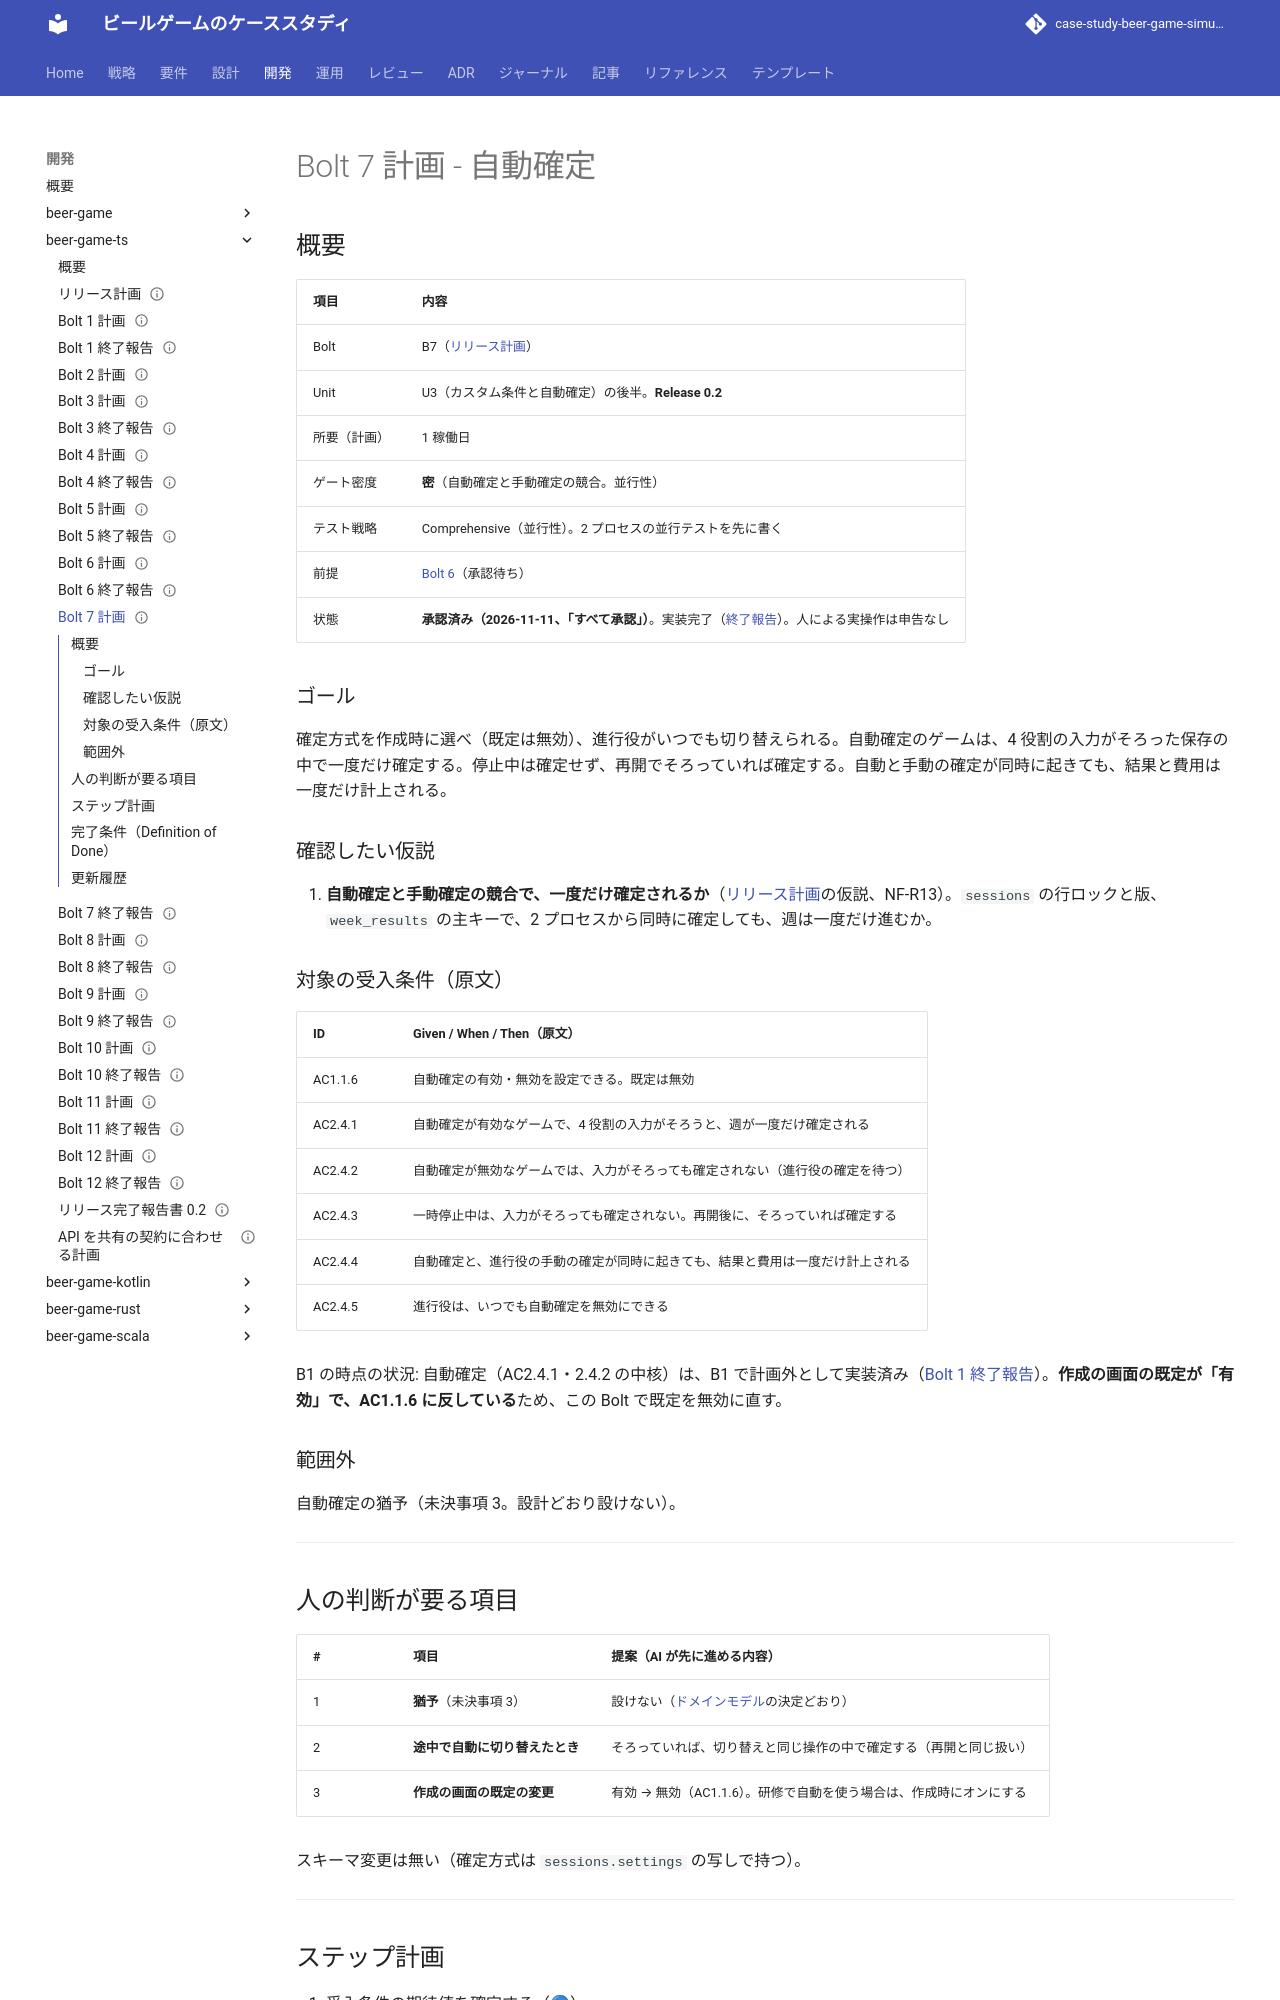

repository: k2works/case-study-beer-game-simulation · page: develop/development/beer-game-ts/bolt_7_plan/index.html · generator: mkdocs

---
type: Plan
title: "Bolt 7 計画 - 自動確定"
description: "Bolt 7（自動確定）のステップ計画。ゴール、仮説、対象の受入条件（原文）、承認の項目、ステップとゲート、完了条件。"
tags: [plan]
status: draft
generated: { by: claude-code/claude-opus-5-5, at: 2026-11-11T02:50:00Z }
verified:
  - { by: human:kakimomokuri, at: 2026-11-11T03:11:13Z }
---

# Bolt 7 計画 - 自動確定

## 概要

| 項目         | 内容                                                                                                             |
| :----------- | :--------------------------------------------------------------------------------------------------------------- |
| Bolt         | B7（[リリース計画](./release_plan.md)）                                                                          |
| Unit         | U3（カスタム条件と自動確定）の後半。**Release 0.2**                                                              |
| 所要（計画） | 1 稼働日                                                                                                         |
| ゲート密度   | **密**（自動確定と手動確定の競合。並行性）                                                                       |
| テスト戦略   | Comprehensive（並行性）。2 プロセスの並行テストを先に書く                                                        |
| 前提         | [Bolt 6](./bolt_6_plan.md)（承認待ち）                                                                           |
| 状態         | **承認済み（2026-11-11、「すべて承認」）**。実装完了（[終了報告](./bolt_7_report.md)）。人による実操作は申告なし |

### ゴール

確定方式を作成時に選べ（既定は無効）、進行役がいつでも切り替えられる。自動確定のゲームは、4 役割の入力がそろった保存の中で一度だけ確定する。停止中は確定せず、再開でそろっていれば確定する。自動と手動の確定が同時に起きても、結果と費用は一度だけ計上される。

### 確認したい仮説

1. **自動確定と手動確定の競合で、一度だけ確定されるか**（[リリース計画](./release_plan.md)の仮説、NF-R13）。`sessions` の行ロックと版、`week_results` の主キーで、2 プロセスから同時に確定しても、週は一度だけ進むか。

### 対象の受入条件（原文）

| ID      | Given / When / Then（原文）                                                    |
| :------ | :----------------------------------------------------------------------------- |
| AC1.1.6 | 自動確定の有効・無効を設定できる。既定は無効                                   |
| AC2.4.1 | 自動確定が有効なゲームで、4 役割の入力がそろうと、週が一度だけ確定される       |
| AC2.4.2 | 自動確定が無効なゲームでは、入力がそろっても確定されない（進行役の確定を待つ） |
| AC2.4.3 | 一時停止中は、入力がそろっても確定されない。再開後に、そろっていれば確定する   |
| AC2.4.4 | 自動確定と、進行役の手動の確定が同時に起きても、結果と費用は一度だけ計上される |
| AC2.4.5 | 進行役は、いつでも自動確定を無効にできる                                       |

B1 の時点の状況: 自動確定（AC2.4.1・2.4.2 の中核）は、B1 で計画外として実装済み（[Bolt 1 終了報告](./bolt_1_report.md)）。**作成の画面の既定が「有効」で、AC1.1.6 に反している**ため、この Bolt で既定を無効に直す。

### 範囲外

自動確定の猶予（未決事項 3。設計どおり設けない）。

---
